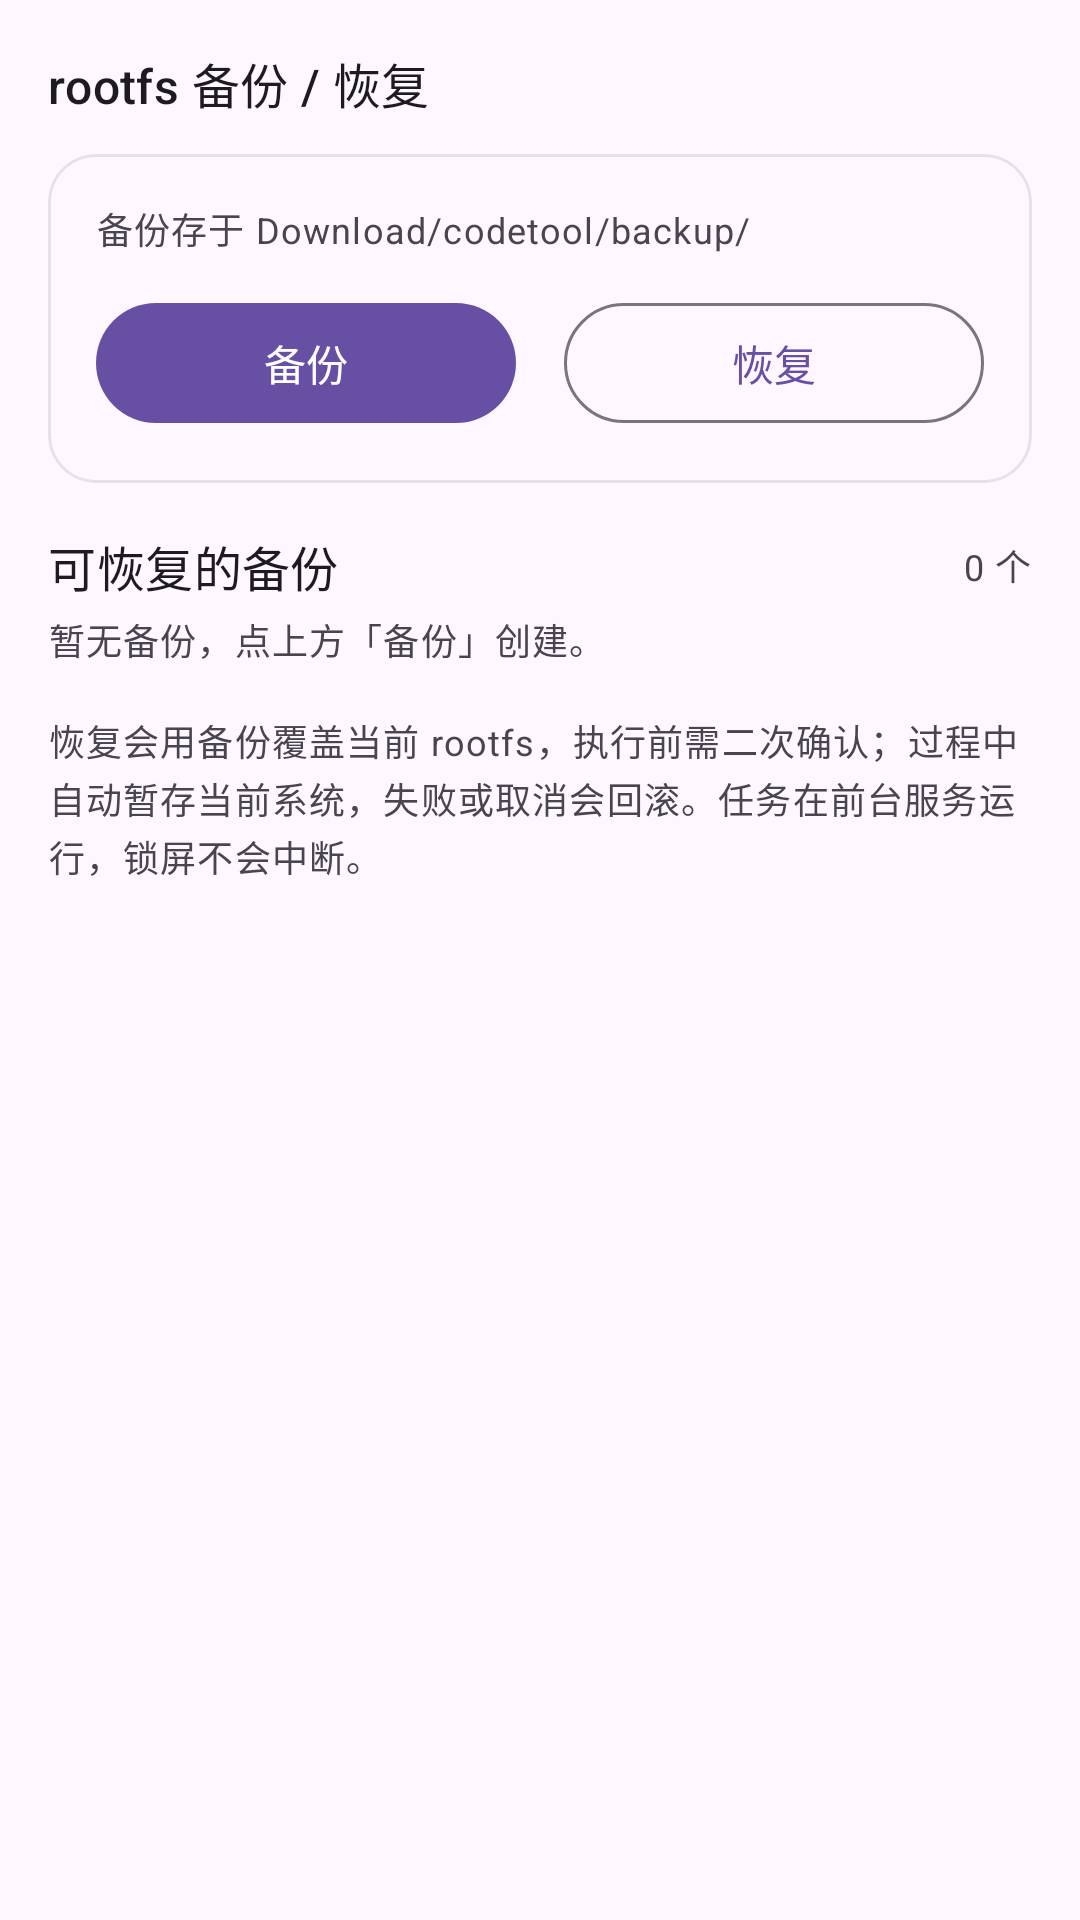

The Android layout XML behind this screen, and the referenced resources:
<!-- AndroidManifest.xml: application theme Theme.CodeTool.Starting -->
<!-- res/layout/fragment_rootfs_backup.xml -->
<?xml version="1.0" encoding="utf-8"?>
<ScrollView xmlns:android="http://schemas.android.com/apk/res/android"
    xmlns:app="http://schemas.android.com/apk/res-auto"
    android:layout_width="match_parent"
    android:layout_height="match_parent"
    android:background="?android:attr/colorBackground"
    android:scrollbars="none"
    android:fillViewport="true">

    <LinearLayout
        android:layout_width="match_parent"
        android:layout_height="wrap_content"
        android:orientation="vertical"
        android:padding="16dp">

        <com.google.android.material.textview.MaterialTextView
            android:layout_width="wrap_content"
            android:layout_height="wrap_content"
            android:layout_marginBottom="12dp"
            android:text="rootfs 备份 / 恢复"
            android:textAppearance="?attr/textAppearanceTitleMedium"
            android:textColor="?attr/colorOnSurface" />

        <com.google.android.material.card.MaterialCardView
            android:layout_width="match_parent"
            android:layout_height="wrap_content"
            app:cardCornerRadius="16dp"
            app:cardElevation="0dp"
            app:strokeWidth="1dp"
            app:strokeColor="?attr/colorSurfaceVariant">

            <LinearLayout
                android:layout_width="match_parent"
                android:layout_height="wrap_content"
                android:orientation="vertical"
                android:padding="16dp">

                <com.google.android.material.textview.MaterialTextView
                    android:id="@+id/backupStatus"
                    android:layout_width="match_parent"
                    android:layout_height="wrap_content"
                    android:text="备份存于 Download/codetool/backup/"
                    android:textAppearance="?attr/textAppearanceBodySmall"
                    android:textColor="?attr/colorOnSurfaceVariant" />

                
                <com.google.android.material.progressindicator.LinearProgressIndicator
                    android:id="@+id/backupProgress"
                    android:layout_width="match_parent"
                    android:layout_height="wrap_content"
                    android:layout_marginTop="12dp"
                    android:visibility="gone"
                    app:indicatorColor="?attr/colorPrimary"
                    app:trackColor="?attr/colorSurfaceVariant"
                    app:trackCornerRadius="4dp"
                    app:trackThickness="6dp" />

                <LinearLayout
                    android:layout_width="match_parent"
                    android:layout_height="wrap_content"
                    android:orientation="horizontal"
                    android:layout_marginTop="12dp">

                    <com.google.android.material.button.MaterialButton
                        android:id="@+id/btnBackup"
                        android:layout_width="0dp"
                        android:layout_height="wrap_content"
                        android:layout_weight="1"
                        android:text="备份" />

                    
                    <com.google.android.material.button.MaterialButton
                        android:id="@+id/btnRestore"
                        style="?attr/materialButtonOutlinedStyle"
                        android:layout_width="0dp"
                        android:layout_height="wrap_content"
                        android:layout_weight="1"
                        android:layout_marginStart="16dp"
                        android:text="恢复" />
                </LinearLayout>

                <com.google.android.material.button.MaterialButton
                    android:id="@+id/btnBackupCancel"
                    android:layout_width="match_parent"
                    android:layout_height="wrap_content"
                    android:layout_marginTop="8dp"
                    android:visibility="gone"
                    android:text="取消任务" />

            </LinearLayout>
        </com.google.android.material.card.MaterialCardView>

        
        <LinearLayout
            android:layout_width="match_parent"
            android:layout_height="wrap_content"
            android:layout_marginTop="16dp"
            android:orientation="horizontal"
            android:gravity="center_vertical">

            <com.google.android.material.textview.MaterialTextView
                android:layout_width="0dp"
                android:layout_height="wrap_content"
                android:layout_weight="1"
                android:text="可恢复的备份"
                android:textAppearance="?attr/textAppearanceTitleMedium"
                android:textColor="?attr/colorOnSurface" />

            <com.google.android.material.textview.MaterialTextView
                android:id="@+id/backupCount"
                android:layout_width="wrap_content"
                android:layout_height="wrap_content"
                android:layout_marginStart="12dp"
                android:text="0 个"
                android:textAppearance="?attr/textAppearanceBodySmall"
                android:textColor="?attr/colorOnSurfaceVariant" />
        </LinearLayout>

        <com.google.android.material.textview.MaterialTextView
            android:id="@+id/backupEmptyHint"
            android:layout_width="match_parent"
            android:layout_height="wrap_content"
            android:layout_marginTop="4dp"
            android:text="暂无备份，点上方「备份」创建。"
            android:textAppearance="?attr/textAppearanceBodySmall"
            android:textColor="?attr/colorOnSurfaceVariant" />

        <LinearLayout
            android:id="@+id/backupList"
            android:layout_width="match_parent"
            android:layout_height="wrap_content"
            android:layout_marginTop="4dp"
            android:orientation="vertical" />

        <com.google.android.material.textview.MaterialTextView
            android:layout_width="match_parent"
            android:layout_height="wrap_content"
            android:layout_marginTop="12dp"
            android:text="恢复会用备份覆盖当前 rootfs，执行前需二次确认；过程中自动暂存当前系统，失败或取消会回滚。任务在前台服务运行，锁屏不会中断。"
            android:textAppearance="?attr/textAppearanceBodySmall"
            android:textColor="?attr/colorOnSurfaceVariant" />

    </LinearLayout>
</ScrollView>
<!-- resources referenced by this layout -->
<resources>
  <style name="Theme.CodeTool.Starting" parent="Theme.Material3.DayNight.NoActionBar">
          <item name="android:windowBackground">?android:colorBackground</item>
          <item name="android:statusBarColor" tools:targetApi="l">?android:colorBackground</item>
      </style>
</resources>
